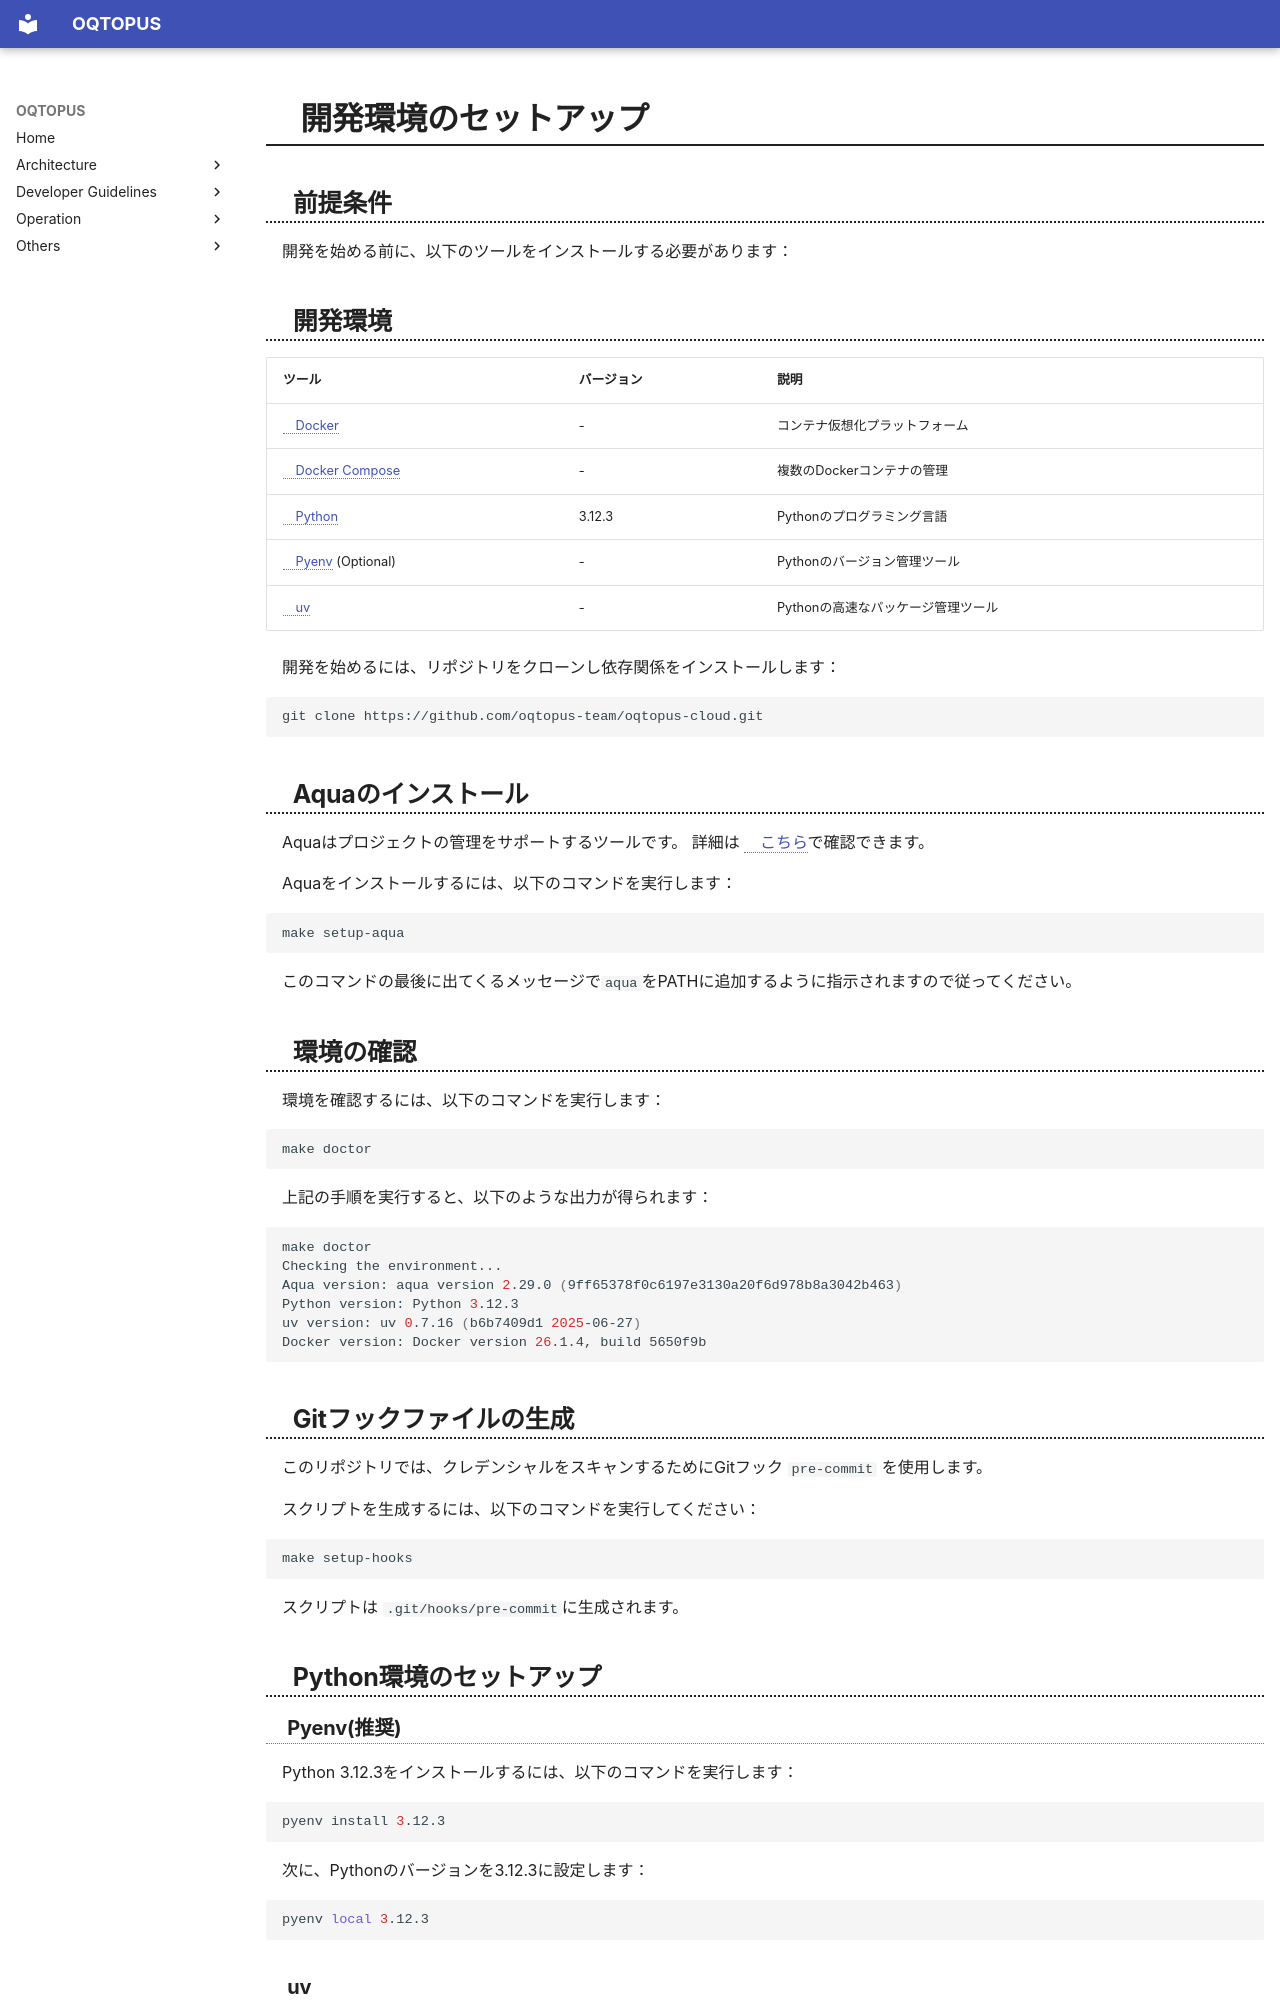

repository: oqtopus-team/oqtopus-cloud · page: ja/developer_guidelines/setup/index.html · generator: mkdocs

# 開発環境のセットアップ

## 前提条件

開発を始める前に、以下のツールをインストールする必要があります：

## 開発環境

| ツール                                         | バージョン               | 説明                           |
|------------------------------------------------|--------------------------|-------------------------------|
| [Docker](https://docs.docker.com/get-docker/)  | -                        | コンテナ仮想化プラットフォーム |
| [Docker Compose](https://docs.docker.com/compose/install/) | -            | 複数のDockerコンテナの管理   |
| [Python](https://www.python.org/downloads/)    | 3.12.3                   | Pythonのプログラミング言語    |
| [Pyenv](https://github.com/pyenv/pyenv) (Optional) | -              | Pythonのバージョン管理ツール |
| [uv](https://docs.astral.sh/uv/)               | -                        | Pythonの高速なパッケージ管理ツール   |

開発を始めるには、リポジトリをクローンし依存関係をインストールします：

```bash
git clone https://github.com/oqtopus-team/oqtopus-cloud.git
```

## Aquaのインストール

Aquaはプロジェクトの管理をサポートするツールです。 詳細は [こちら](https://aquaproj.github.io/)で確認できます。

Aquaをインストールするには、以下のコマンドを実行します：

```bash
make setup-aqua
```

このコマンドの最後に出てくるメッセージで`aqua`をPATHに追加するように指示されますので従ってください。

## 環境の確認

環境を確認するには、以下のコマンドを実行します：

```bash
make doctor
```

上記の手順を実行すると、以下のような出力が得られます：

```bash
make doctor
Checking the environment...
Aqua version: aqua version 2.29.0 (9ff65378f0c6197e3130a20f6d978b8a3042b463)
Python version: Python 3.12.3
uv version: uv 0.7.16 (b6b7409d1 2025-06-27)
Docker version: Docker version 26.1.4, build 5650f9b

```

## Gitフックファイルの生成

このリポジトリでは、クレデンシャルをスキャンするためにGitフック `pre-commit` を使用します。

スクリプトを生成するには、以下のコマンドを実行してください：

```bash
make setup-hooks
```

スクリプトは `.git/hooks/pre-commit`に生成されます。

## Python環境のセットアップ

### Pyenv(推奨)

Python 3.12.3をインストールするには、以下のコマンドを実行します：

```bash
pyenv install 3.12.3
```

次に、Pythonのバージョンを3.12.3に設定します：

```bash
pyenv local 3.12.3
```

### uv

環境設定の一環で**uv**を設定するために、以下のコマンドを実行します：

```
make setup-uv
```

このコマンドは、PyenvでインストールされたPythonバージョンの使用、Python環境のセットアップ、依存関係のインストールに必要です。これにより、ルートディレクトリに `.venv` が作成されます。

## ローカルでのバックエンド起動

以降のステップは別々のターミナルで実行します。各ターミナルで `cd backend` してから make コマンドを実行してください。
